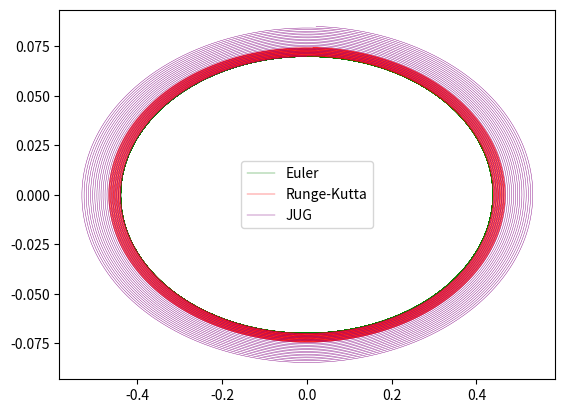

Reproduce this figure in Python.
import numpy as np
import matplotlib.pyplot as plt

g=9.81
l=0.2484902028828339
m=200
pi=3.141592653589793
T = (1/((1/(2*np.pi))*np.sqrt(g/l)))

def an(t0, y0, tn, N):
    h=(tn-t0)/N
    t=t0
    A=y0
    T = []
    X = []
    while t <= tn:
        x=A*np.cos(np.sqrt(g/l)*t)
        T.append(t)
        X.append(x)
        t = t+h
    return T, X

def akceleracija(y): 
    return -(g/l)*np.sin(y)

def Euler(t0, y0, tn, N):
    v0 = 0
    h=(tn-t0)/N
    y=y0
    t=t0
    v=v0
    Y=[y]
    T=[t]
    V=[v]
    i=1
    for i in range(1, N+1):
        v = v + akceleracija(y)*h
        y = y + v*h
        t = t0+i*h
        V.append(v)
        Y.append(y)
        T.append(t)
    return Y, V

def RK4(t0, y0, tn, N):
    v0 = 0
    h=(tn-t0)/N
    t=t0
    y=y0
    v=v0
    T=[t0]
    Y=[y0]
    V=[v0]
    i=1
    for i in range(1, N+1):
        k1v=akceleracija(y)
        k1x=v

        k2v=akceleracija(y+k1x*h/2)
        k2x=v+k1x*h/2

        k3v=akceleracija(y+k2x*h/2)
        k3x=v+k2v*h/2

        k4v=akceleracija(y+k3x*h)
        k4x=v+k3v*h

        v=v+(k1v+2*k2v+2*k3v+k4v)*h/6
        y=y+(k1x+2*k2x+2*k3x+k4x)*h/6
        t=t0+i*h
        
        V.append(v)
        Y.append(y)
        T.append(t)
    return Y,V
#kao euler ali se mijenja jedan plus doprinos necega
# kad vec imas formu pa kako rj izgleda tj samo je rijesavas u zadanim tockama
#jug se siri i euler 


#na maloim intervalu dobro definiran ali kako akceleracija pa se povecava sve vse i vise
def JUG(t0, y0, tn, N): #jednoliko ubrzano gibanje  
    h=(tn-t0)/N
    y=[y0]
    t=t0
    vy0 = 0
    vy = [vy0]
    y=[y0]
    T=[t]

    i=1
    j=0
    for i in range(N+1):
        vy.append(vy[j] + akceleracija(y[j])*h)
        y.append(y[j] +vy[j]*h + (1/2)*akceleracija(y[j])*h**2)
        T.append(t0 + i*h)
        j+=1
    return vy, y #ovisnost kutne brzine o kutu

#s = (vt)/2
#v = at




P=Euler(0*T, 4*pi/180, 20*T, 20000)
Q=RK4(0*T, 4*pi/180, 20*T, 20000)
a=an(17*T, 4*pi/180, 20*T, 20000)
A=JUG(0*T, 4*pi/180, 20*T, 20000)

plt.plot(P[1], P[0], linewidth=0.3, color='green', label='Euler')
plt.plot(Q[1], Q[0], linewidth=0.3, color='red', label='Runge-Kutta')
#plt.plot(a[0], a[1], color='blue', label='analitički')
plt.plot(A[0], A[1], linewidth=0.3, color='purple', label='JUG')
plt.legend()
plt.show()
